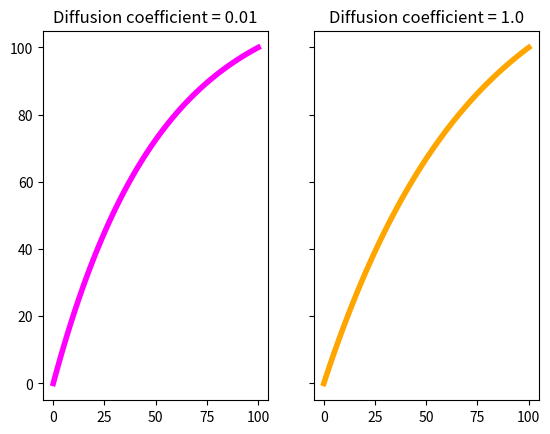

Generate this figure with matplotlib:
"""
Question 2: Advection-Diffusion Equation
[redacted]
Friday 28th, January 2020
"""

# Importing the relevant packages
import numpy as np
import matplotlib.pyplot as plt



# Set up the initial parameters
steps = 10000 # Number of times the loop is computed
j = 100 # Number of x points computed in the loop
delta_t = 0.2 # Resolution of the time intervals
counter = 0 # Initializing the step value for the loops


# Definition of the function F and its parameters
x = np.linspace(0, 100, num = j) # Domain of the function
delta_x = x[1] - x[0]  # x resolution from difference
F_ini = np.copy(x) # Initial condition of the function [F(x,0) = x]
F_D1 = np.copy(F_ini) # Copy of the initial function, which will be modified in the Lax-Friedrich loop
F_D2 = np.copy(F_ini)
u = -0.1 # Given in the problem
c = 0.5 * u * delta_t/delta_x # Courant-Friedrich-Lewy number


# Diffusion constants
D1 = 0.01
D2 = 1.0


# Value of Beta for the implicit method
B1 = D1 * delta_t / (delta_x)**2
B2 = D2 * delta_t / (delta_x)**2



# Setting up the plot
plt.ion()
fig, ax = plt.subplots(1,2, sharey=True)

# First plot (using D1)
f_d1, = ax[0].plot(x, F_D1, color='fuchsia', linewidth=4.0)
ax[0].set_title('Diffusion coefficient = ' + str(D1))

# Second plot (using D2)
f_d2, = ax[1].plot(x, F_D2, color='orange', linewidth=4.0)
ax[1].set_title('Diffusion coefficient = ' + str(D2)) 

fig.canvas.draw()



while counter < steps:
# D1 loop
    # Implicit method
    A1 = np.eye(j) * (1 + 2 * B1) + np.eye(j, k=1) * (-B1) + np.eye(j, k=-1) * (-B1)
    
    # No slip conditions on both boundaries
    A1[0][0] = 1
    A1[0][1] = 0
    A1[-1][-1] = 1
    A1[-1][-2] = 0
    # Solve to recover F
    F_D1 = np.linalg.solve(A1, F_D1)
    
    # Avection using Lax-Friedriech
    F_D1[1:j-1] = 0.5 * (F_D1[2:] + F_D1[:j-2]) -  c/2 * (F_D1[2:] - F_D1[:j-2])
    
    
# D2 loop
    # Implicit method
    A2 = np.eye(j) * (1 + 2 * B2) + np.eye(j, k=1) * (-B2) + np.eye(j, k=-1) * (-B2)
    # No slip conditions on both boundaries
    A2[0][0] = 1
    A2[0][1] = 0
    A2[-1][-1] = 1  
    A2[-1][-2] = 0
    # Solve to recover F
    F_D2 = np.linalg.solve(A2, F_D2)
    
    # Avection using Lax-Friedriech
    F_D2[1:j-1] = 0.5 * (F_D2[2:] + F_D2[:j-2]) -  c/2 * (F_D2[2:] - F_D2[:j-2])
    
    
    # Update the plot with new values of F for both values of D
    if counter % 100 == 0:
        f_d1.set_ydata(F_D1)
        f_d2.set_ydata(F_D2)
        fig.canvas.draw()
        plt.pause(0.001)
    counter += 1